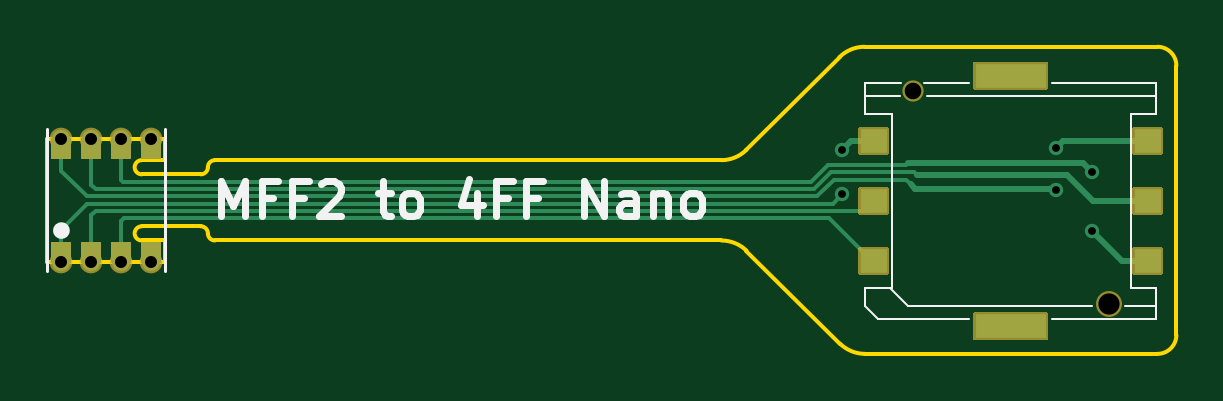
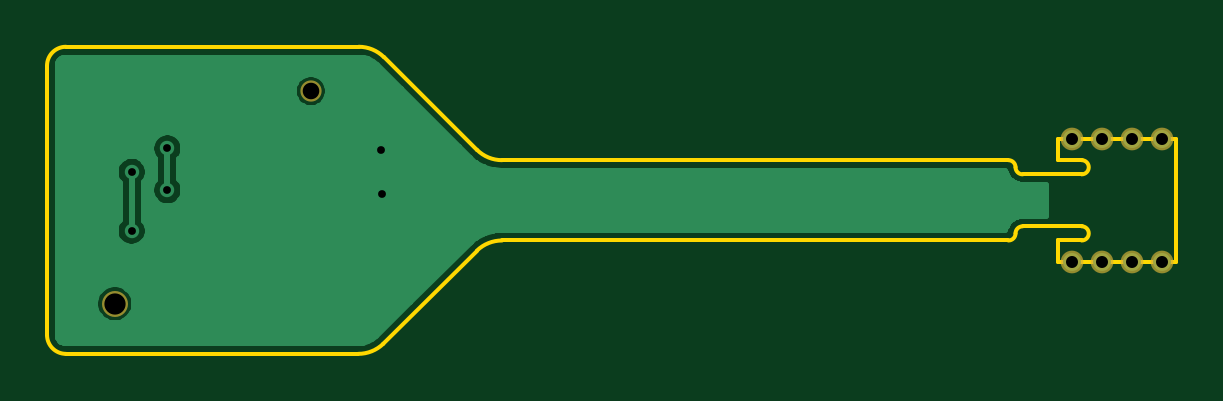
Circuit board: 10 layer files. Board 47.8 x 13.0 mm.
- bottom_copper: mff2-to-4ffnano-B_Cu.gbl (18569 bytes)
- bottom_mask: mff2-to-4ffnano-B_Mask.gbs (863 bytes)
- paste: mff2-to-4ffnano-B_Paste.gbp (526 bytes)
- bottom_silk: mff2-to-4ffnano-B_SilkS.gbo (527 bytes)
- outline: mff2-to-4ffnano-Edge_Cuts.gm1 (2329 bytes)
- top_copper: mff2-to-4ffnano-F_Cu.gtl (6630 bytes)
- top_mask: mff2-to-4ffnano-F_Mask.gts (5863 bytes)
- paste: mff2-to-4ffnano-F_Paste.gtp (800 bytes)
- top_silk: mff2-to-4ffnano-F_SilkS.gto (4990 bytes)
- drill: mff2-to-4ffnano.drl (582 bytes)

=== bottom_copper: mff2-to-4ffnano-B_Cu.gbl (18569 bytes, source omitted) ===
=== bottom_mask: mff2-to-4ffnano-B_Mask.gbs ===
G04 #@! TF.GenerationSoftware,KiCad,Pcbnew,(5.1.6-87-g1447494bc)*
G04 #@! TF.CreationDate,2020-12-18T18:28:38-06:00*
G04 #@! TF.ProjectId,mff2-to-4ffnano,6d666632-2d74-46f2-9d34-66666e616e6f,v1.0*
G04 #@! TF.SameCoordinates,Original*
G04 #@! TF.FileFunction,Soldermask,Bot*
G04 #@! TF.FilePolarity,Negative*
%FSLAX46Y46*%
G04 Gerber Fmt 4.6, Leading zero omitted, Abs format (unit mm)*
G04 Created by KiCad (PCBNEW (5.1.6-87-g1447494bc)) date 2020-12-18 18:28:38*
%MOMM*%
%LPD*%
G01*
G04 APERTURE LIST*
%ADD10C,0.962000*%
%ADD11C,0.900000*%
%ADD12C,1.100000*%
G04 APERTURE END LIST*
D10*
X122305000Y-128300000D03*
X121035000Y-128300000D03*
X119765000Y-128300000D03*
X118495000Y-128300000D03*
X122305000Y-133500000D03*
X121035000Y-133500000D03*
X119765000Y-133500000D03*
X118495000Y-133500000D03*
D11*
X154530000Y-126280000D03*
D12*
X162830000Y-135280000D03*
M02*

=== paste: mff2-to-4ffnano-B_Paste.gbp ===
G04 #@! TF.GenerationSoftware,KiCad,Pcbnew,(5.1.6-87-g1447494bc)*
G04 #@! TF.CreationDate,2020-12-18T18:28:38-06:00*
G04 #@! TF.ProjectId,mff2-to-4ffnano,6d666632-2d74-46f2-9d34-66666e616e6f,v1.0*
G04 #@! TF.SameCoordinates,Original*
G04 #@! TF.FileFunction,Paste,Bot*
G04 #@! TF.FilePolarity,Positive*
%FSLAX46Y46*%
G04 Gerber Fmt 4.6, Leading zero omitted, Abs format (unit mm)*
G04 Created by KiCad (PCBNEW (5.1.6-87-g1447494bc)) date 2020-12-18 18:28:38*
%MOMM*%
%LPD*%
G01*
G04 APERTURE LIST*
G04 APERTURE END LIST*
M02*

=== bottom_silk: mff2-to-4ffnano-B_SilkS.gbo ===
G04 #@! TF.GenerationSoftware,KiCad,Pcbnew,(5.1.6-87-g1447494bc)*
G04 #@! TF.CreationDate,2020-12-18T18:28:38-06:00*
G04 #@! TF.ProjectId,mff2-to-4ffnano,6d666632-2d74-46f2-9d34-66666e616e6f,v1.0*
G04 #@! TF.SameCoordinates,Original*
G04 #@! TF.FileFunction,Legend,Bot*
G04 #@! TF.FilePolarity,Positive*
%FSLAX46Y46*%
G04 Gerber Fmt 4.6, Leading zero omitted, Abs format (unit mm)*
G04 Created by KiCad (PCBNEW (5.1.6-87-g1447494bc)) date 2020-12-18 18:28:38*
%MOMM*%
%LPD*%
G01*
G04 APERTURE LIST*
G04 APERTURE END LIST*
M02*

=== outline: mff2-to-4ffnano-Edge_Cuts.gm1 ===
G04 #@! TF.GenerationSoftware,KiCad,Pcbnew,(5.1.6-87-g1447494bc)*
G04 #@! TF.CreationDate,2020-12-18T18:28:38-06:00*
G04 #@! TF.ProjectId,mff2-to-4ffnano,6d666632-2d74-46f2-9d34-66666e616e6f,v1.0*
G04 #@! TF.SameCoordinates,Original*
G04 #@! TF.FileFunction,Profile,NP*
%FSLAX46Y46*%
G04 Gerber Fmt 4.6, Leading zero omitted, Abs format (unit mm)*
G04 Created by KiCad (PCBNEW (5.1.6-87-g1447494bc)) date 2020-12-18 18:28:38*
%MOMM*%
%LPD*%
G01*
G04 APERTURE LIST*
G04 #@! TA.AperFunction,Profile*
%ADD10C,0.150000*%
G04 #@! TD*
G04 APERTURE END LIST*
D10*
X165700000Y-136600000D02*
G75*
G02*
X164900000Y-137400000I-800000J0D01*
G01*
X164900000Y-124400000D02*
G75*
G02*
X165700000Y-125200000I0J-800000D01*
G01*
X152525000Y-137400000D02*
G75*
G02*
X151464341Y-136971930I0J1528069D01*
G01*
X146439340Y-132600000D02*
G75*
G02*
X147499999Y-133028070I0J-1528069D01*
G01*
X151439340Y-124839340D02*
G75*
G02*
X152500000Y-124400000I1060660J-1060660D01*
G01*
X147500000Y-128760660D02*
G75*
G02*
X146439340Y-129200000I-1060660J1060660D01*
G01*
X125000000Y-132600000D02*
X146439340Y-132600000D01*
X125000000Y-129200000D02*
X146439340Y-129200000D01*
X124700000Y-129500000D02*
G75*
G02*
X125000000Y-129200000I300000J0D01*
G01*
X124700000Y-129500000D02*
G75*
G02*
X124400000Y-129800000I-300000J0D01*
G01*
X121900000Y-129800000D02*
X124400000Y-129800000D01*
X121900000Y-129800000D02*
G75*
G02*
X121900000Y-129200000I0J300000D01*
G01*
X125000000Y-132600000D02*
G75*
G02*
X124700000Y-132300000I0J300000D01*
G01*
X124400000Y-132000000D02*
G75*
G02*
X124700000Y-132300000I0J-300000D01*
G01*
X151439340Y-124839340D02*
X147500000Y-128760660D01*
X122900000Y-129200000D02*
X121900000Y-129200000D01*
X121900000Y-132600000D02*
G75*
G02*
X121900000Y-132000000I0J300000D01*
G01*
X122900000Y-132600000D02*
X121900000Y-132600000D01*
X124400000Y-132000000D02*
X121900000Y-132000000D01*
X151464341Y-136971930D02*
X147499999Y-133028070D01*
X122900000Y-133500000D02*
X122900000Y-132600000D01*
X117900000Y-133500000D02*
X122900000Y-133500000D01*
X122900000Y-128300000D02*
X122900000Y-129200000D01*
X117900000Y-128300000D02*
X122900000Y-128300000D01*
X152525000Y-137400000D02*
X164900000Y-137400000D01*
X165700000Y-136600000D02*
X165700000Y-125200000D01*
X164900000Y-124400000D02*
X152500000Y-124400000D01*
X117900000Y-128300000D02*
X117900000Y-133500000D01*
M02*

=== top_copper: mff2-to-4ffnano-F_Cu.gtl ===
G04 #@! TF.GenerationSoftware,KiCad,Pcbnew,(5.1.6-87-g1447494bc)*
G04 #@! TF.CreationDate,2020-12-18T18:28:38-06:00*
G04 #@! TF.ProjectId,mff2-to-4ffnano,6d666632-2d74-46f2-9d34-66666e616e6f,v1.0*
G04 #@! TF.SameCoordinates,Original*
G04 #@! TF.FileFunction,Copper,L1,Top*
G04 #@! TF.FilePolarity,Positive*
%FSLAX46Y46*%
G04 Gerber Fmt 4.6, Leading zero omitted, Abs format (unit mm)*
G04 Created by KiCad (PCBNEW (5.1.6-87-g1447494bc)) date 2020-12-18 18:28:38*
%MOMM*%
%LPD*%
G01*
G04 APERTURE LIST*
G04 #@! TA.AperFunction,EtchedComponent*
%ADD10C,0.100000*%
G04 #@! TD*
G04 #@! TA.AperFunction,ComponentPad*
%ADD11C,0.762000*%
G04 #@! TD*
G04 #@! TA.AperFunction,SMDPad,CuDef*
%ADD12R,1.100000X1.000000*%
G04 #@! TD*
G04 #@! TA.AperFunction,SMDPad,CuDef*
%ADD13R,3.000000X1.000000*%
G04 #@! TD*
G04 #@! TA.AperFunction,ViaPad*
%ADD14C,0.609600*%
G04 #@! TD*
G04 #@! TA.AperFunction,Conductor*
%ADD15C,0.152400*%
G04 #@! TD*
G04 #@! TA.AperFunction,Conductor*
%ADD16C,0.254000*%
G04 #@! TD*
G04 APERTURE END LIST*
D10*
G36*
X122680000Y-128300000D02*
G01*
X122680000Y-129100000D01*
X121920000Y-129100000D01*
X121920000Y-128300000D01*
X122680000Y-128300000D01*
G37*
X122680000Y-128300000D02*
X122680000Y-129100000D01*
X121920000Y-129100000D01*
X121920000Y-128300000D01*
X122680000Y-128300000D01*
G36*
X121420000Y-128300000D02*
G01*
X121420000Y-129100000D01*
X120660000Y-129100000D01*
X120660000Y-128300000D01*
X121420000Y-128300000D01*
G37*
X121420000Y-128300000D02*
X121420000Y-129100000D01*
X120660000Y-129100000D01*
X120660000Y-128300000D01*
X121420000Y-128300000D01*
G36*
X120130000Y-128300000D02*
G01*
X120130000Y-129100000D01*
X119370000Y-129100000D01*
X119370000Y-128300000D01*
X120130000Y-128300000D01*
G37*
X120130000Y-128300000D02*
X120130000Y-129100000D01*
X119370000Y-129100000D01*
X119370000Y-128300000D01*
X120130000Y-128300000D01*
G36*
X118870000Y-128300000D02*
G01*
X118870000Y-129100000D01*
X118110000Y-129100000D01*
X118110000Y-128300000D01*
X118870000Y-128300000D01*
G37*
X118870000Y-128300000D02*
X118870000Y-129100000D01*
X118110000Y-129100000D01*
X118110000Y-128300000D01*
X118870000Y-128300000D01*
G36*
X118880000Y-132700000D02*
G01*
X118880000Y-133500000D01*
X118110000Y-133500000D01*
X118110000Y-132700000D01*
X118880000Y-132700000D01*
G37*
X118880000Y-132700000D02*
X118880000Y-133500000D01*
X118110000Y-133500000D01*
X118110000Y-132700000D01*
X118880000Y-132700000D01*
G36*
X120140000Y-132700000D02*
G01*
X120140000Y-133500000D01*
X119380000Y-133500000D01*
X119380000Y-132700000D01*
X120140000Y-132700000D01*
G37*
X120140000Y-132700000D02*
X120140000Y-133500000D01*
X119380000Y-133500000D01*
X119380000Y-132700000D01*
X120140000Y-132700000D01*
G36*
X121420000Y-132700000D02*
G01*
X121420000Y-133500000D01*
X120660000Y-133500000D01*
X120660000Y-132700000D01*
X121420000Y-132700000D01*
G37*
X121420000Y-132700000D02*
X121420000Y-133500000D01*
X120660000Y-133500000D01*
X120660000Y-132700000D01*
X121420000Y-132700000D01*
G36*
X122680000Y-132700000D02*
G01*
X122680000Y-133500000D01*
X121920000Y-133500000D01*
X121920000Y-132700000D01*
X122680000Y-132700000D01*
G37*
X122680000Y-132700000D02*
X122680000Y-133500000D01*
X121920000Y-133500000D01*
X121920000Y-132700000D01*
X122680000Y-132700000D01*
D11*
X122305000Y-128300000D03*
X121035000Y-128300000D03*
X119765000Y-128300000D03*
X118495000Y-128300000D03*
X122305000Y-133500000D03*
X121035000Y-133500000D03*
X119765000Y-133500000D03*
X118495000Y-133500000D03*
D12*
X152880000Y-130930000D03*
X152880000Y-133470000D03*
X152880000Y-128390000D03*
X164480000Y-130930000D03*
X164480000Y-133470000D03*
X164480000Y-128390000D03*
D13*
X158680000Y-136230000D03*
X158680000Y-125630000D03*
D14*
X151540000Y-130650000D03*
X151550006Y-128760000D03*
X162115000Y-132195000D03*
X162110000Y-129700000D03*
X160610000Y-128700000D03*
X160610002Y-130470000D03*
D15*
X119765000Y-131535000D02*
X119954811Y-131345189D01*
X119765000Y-133500000D02*
X119765000Y-131535000D01*
X152464811Y-131345189D02*
X152880000Y-130930000D01*
X119954811Y-131345189D02*
X152464811Y-131345189D01*
X121035000Y-132895000D02*
X121035000Y-133500000D01*
X152880000Y-133470000D02*
X152820000Y-133470000D01*
X121035000Y-131765000D02*
X121035000Y-132895000D01*
X151000000Y-131650000D02*
X121150000Y-131650000D01*
X121150000Y-131650000D02*
X121035000Y-131765000D01*
X152820000Y-133470000D02*
X151000000Y-131650000D01*
X152870000Y-128400000D02*
X152880000Y-128390000D01*
D16*
X152870000Y-128400000D02*
X151910006Y-128400000D01*
X151910006Y-128400000D02*
X151550006Y-128760000D01*
D15*
X151149622Y-131040378D02*
X151540000Y-130650000D01*
X119599622Y-131040378D02*
X151149622Y-131040378D01*
X118495000Y-132145000D02*
X119599622Y-131040378D01*
X118495000Y-133500000D02*
X118495000Y-132145000D01*
D16*
X155210000Y-129840000D02*
X154720000Y-129840000D01*
X161080000Y-129840000D02*
X155210000Y-129840000D01*
X162170000Y-130930000D02*
X161080000Y-129840000D01*
X164480000Y-130930000D02*
X162170000Y-130930000D01*
D15*
X154595189Y-129715189D02*
X154720000Y-129840000D01*
X119765000Y-128300000D02*
X119765000Y-130245000D01*
X151083744Y-129715189D02*
X154595189Y-129715189D01*
X119950756Y-130430756D02*
X150368177Y-130430756D01*
X119765000Y-130245000D02*
X119950756Y-130430756D01*
X150368177Y-130430756D02*
X151083744Y-129715189D01*
X164470000Y-133460000D02*
X164480000Y-133470000D01*
D16*
X163380000Y-133460000D02*
X162115000Y-132195000D01*
X164470000Y-133460000D02*
X163380000Y-133460000D01*
D15*
X154250000Y-129410000D02*
X154340000Y-129320000D01*
X150957868Y-129410000D02*
X154250000Y-129410000D01*
X150247868Y-130120000D02*
X150957868Y-129410000D01*
D16*
X154340000Y-129320000D02*
X160140631Y-129320000D01*
X160140631Y-129320000D02*
X160141243Y-129319388D01*
X161729388Y-129319388D02*
X162110000Y-129700000D01*
X160141243Y-129319388D02*
X161729388Y-129319388D01*
D15*
X150247868Y-130120000D02*
X131220000Y-130120000D01*
X131220000Y-130120000D02*
X131214054Y-130125946D01*
X131214054Y-130125946D02*
X121125946Y-130125946D01*
X121035000Y-130035000D02*
X121035000Y-128503610D01*
X121125946Y-130125946D02*
X121035000Y-130035000D01*
D16*
X160920000Y-128390000D02*
X164480000Y-128390000D01*
X160610000Y-128700000D02*
X160920000Y-128390000D01*
X160540002Y-130400000D02*
X160610002Y-130470000D01*
X154630000Y-130400000D02*
X160540002Y-130400000D01*
X154460000Y-130230000D02*
X154630000Y-130400000D01*
D15*
X118495000Y-129665000D02*
X118495000Y-128300000D01*
X119565567Y-130735567D02*
X118495000Y-129665000D01*
X151210000Y-130020000D02*
X150494433Y-130735567D01*
X150494433Y-130735567D02*
X119565567Y-130735567D01*
X154250000Y-130020000D02*
X151210000Y-130020000D01*
X154460000Y-130230000D02*
X154250000Y-130020000D01*
M02*

=== top_mask: mff2-to-4ffnano-F_Mask.gts ===
G04 #@! TF.GenerationSoftware,KiCad,Pcbnew,(5.1.6-87-g1447494bc)*
G04 #@! TF.CreationDate,2020-12-18T18:28:38-06:00*
G04 #@! TF.ProjectId,mff2-to-4ffnano,6d666632-2d74-46f2-9d34-66666e616e6f,v1.0*
G04 #@! TF.SameCoordinates,Original*
G04 #@! TF.FileFunction,Soldermask,Top*
G04 #@! TF.FilePolarity,Negative*
%FSLAX46Y46*%
G04 Gerber Fmt 4.6, Leading zero omitted, Abs format (unit mm)*
G04 Created by KiCad (PCBNEW (5.1.6-87-g1447494bc)) date 2020-12-18 18:28:38*
%MOMM*%
%LPD*%
G01*
G04 APERTURE LIST*
%ADD10C,0.100000*%
%ADD11C,0.962000*%
%ADD12C,0.900000*%
%ADD13C,1.100000*%
G04 APERTURE END LIST*
D10*
G36*
X122680000Y-128300000D02*
G01*
X122680000Y-129100000D01*
X121920000Y-129100000D01*
X121920000Y-128300000D01*
X122680000Y-128300000D01*
G37*
X122680000Y-128300000D02*
X122680000Y-129100000D01*
X121920000Y-129100000D01*
X121920000Y-128300000D01*
X122680000Y-128300000D01*
G36*
X121420000Y-128300000D02*
G01*
X121420000Y-129100000D01*
X120660000Y-129100000D01*
X120660000Y-128300000D01*
X121420000Y-128300000D01*
G37*
X121420000Y-128300000D02*
X121420000Y-129100000D01*
X120660000Y-129100000D01*
X120660000Y-128300000D01*
X121420000Y-128300000D01*
G36*
X120130000Y-128300000D02*
G01*
X120130000Y-129100000D01*
X119370000Y-129100000D01*
X119370000Y-128300000D01*
X120130000Y-128300000D01*
G37*
X120130000Y-128300000D02*
X120130000Y-129100000D01*
X119370000Y-129100000D01*
X119370000Y-128300000D01*
X120130000Y-128300000D01*
G36*
X118870000Y-128300000D02*
G01*
X118870000Y-129100000D01*
X118110000Y-129100000D01*
X118110000Y-128300000D01*
X118870000Y-128300000D01*
G37*
X118870000Y-128300000D02*
X118870000Y-129100000D01*
X118110000Y-129100000D01*
X118110000Y-128300000D01*
X118870000Y-128300000D01*
G36*
X122680000Y-132700000D02*
G01*
X122680000Y-133500000D01*
X121920000Y-133500000D01*
X121920000Y-132700000D01*
X122680000Y-132700000D01*
G37*
X122680000Y-132700000D02*
X122680000Y-133500000D01*
X121920000Y-133500000D01*
X121920000Y-132700000D01*
X122680000Y-132700000D01*
G36*
X121420000Y-132700000D02*
G01*
X121420000Y-133500000D01*
X120660000Y-133500000D01*
X120660000Y-132700000D01*
X121420000Y-132700000D01*
G37*
X121420000Y-132700000D02*
X121420000Y-133500000D01*
X120660000Y-133500000D01*
X120660000Y-132700000D01*
X121420000Y-132700000D01*
G36*
X120140000Y-132700000D02*
G01*
X120140000Y-133500000D01*
X119380000Y-133500000D01*
X119380000Y-132700000D01*
X120140000Y-132700000D01*
G37*
X120140000Y-132700000D02*
X120140000Y-133500000D01*
X119380000Y-133500000D01*
X119380000Y-132700000D01*
X120140000Y-132700000D01*
G36*
X118880000Y-132700000D02*
G01*
X118880000Y-133500000D01*
X118110000Y-133500000D01*
X118110000Y-132700000D01*
X118880000Y-132700000D01*
G37*
X118880000Y-132700000D02*
X118880000Y-133500000D01*
X118110000Y-133500000D01*
X118110000Y-132700000D01*
X118880000Y-132700000D01*
D11*
X122305000Y-128300000D03*
X121035000Y-128300000D03*
X119765000Y-128300000D03*
X118495000Y-128300000D03*
X122305000Y-133500000D03*
X121035000Y-133500000D03*
X119765000Y-133500000D03*
X118495000Y-133500000D03*
G36*
G01*
X153430001Y-131531600D02*
X152329999Y-131531600D01*
G75*
G02*
X152228400Y-131430001I0J101599D01*
G01*
X152228400Y-130429999D01*
G75*
G02*
X152329999Y-130328400I101599J0D01*
G01*
X153430001Y-130328400D01*
G75*
G02*
X153531600Y-130429999I0J-101599D01*
G01*
X153531600Y-131430001D01*
G75*
G02*
X153430001Y-131531600I-101599J0D01*
G01*
G37*
G36*
G01*
X153430001Y-134071600D02*
X152329999Y-134071600D01*
G75*
G02*
X152228400Y-133970001I0J101599D01*
G01*
X152228400Y-132969999D01*
G75*
G02*
X152329999Y-132868400I101599J0D01*
G01*
X153430001Y-132868400D01*
G75*
G02*
X153531600Y-132969999I0J-101599D01*
G01*
X153531600Y-133970001D01*
G75*
G02*
X153430001Y-134071600I-101599J0D01*
G01*
G37*
G36*
G01*
X153430001Y-128991600D02*
X152329999Y-128991600D01*
G75*
G02*
X152228400Y-128890001I0J101599D01*
G01*
X152228400Y-127889999D01*
G75*
G02*
X152329999Y-127788400I101599J0D01*
G01*
X153430001Y-127788400D01*
G75*
G02*
X153531600Y-127889999I0J-101599D01*
G01*
X153531600Y-128890001D01*
G75*
G02*
X153430001Y-128991600I-101599J0D01*
G01*
G37*
G36*
G01*
X165030001Y-131531600D02*
X163929999Y-131531600D01*
G75*
G02*
X163828400Y-131430001I0J101599D01*
G01*
X163828400Y-130429999D01*
G75*
G02*
X163929999Y-130328400I101599J0D01*
G01*
X165030001Y-130328400D01*
G75*
G02*
X165131600Y-130429999I0J-101599D01*
G01*
X165131600Y-131430001D01*
G75*
G02*
X165030001Y-131531600I-101599J0D01*
G01*
G37*
G36*
G01*
X165030001Y-134071600D02*
X163929999Y-134071600D01*
G75*
G02*
X163828400Y-133970001I0J101599D01*
G01*
X163828400Y-132969999D01*
G75*
G02*
X163929999Y-132868400I101599J0D01*
G01*
X165030001Y-132868400D01*
G75*
G02*
X165131600Y-132969999I0J-101599D01*
G01*
X165131600Y-133970001D01*
G75*
G02*
X165030001Y-134071600I-101599J0D01*
G01*
G37*
G36*
G01*
X165030001Y-128991600D02*
X163929999Y-128991600D01*
G75*
G02*
X163828400Y-128890001I0J101599D01*
G01*
X163828400Y-127889999D01*
G75*
G02*
X163929999Y-127788400I101599J0D01*
G01*
X165030001Y-127788400D01*
G75*
G02*
X165131600Y-127889999I0J-101599D01*
G01*
X165131600Y-128890001D01*
G75*
G02*
X165030001Y-128991600I-101599J0D01*
G01*
G37*
G36*
G01*
X160180001Y-136831600D02*
X157179999Y-136831600D01*
G75*
G02*
X157078400Y-136730001I0J101599D01*
G01*
X157078400Y-135729999D01*
G75*
G02*
X157179999Y-135628400I101599J0D01*
G01*
X160180001Y-135628400D01*
G75*
G02*
X160281600Y-135729999I0J-101599D01*
G01*
X160281600Y-136730001D01*
G75*
G02*
X160180001Y-136831600I-101599J0D01*
G01*
G37*
G36*
G01*
X160180001Y-126231600D02*
X157179999Y-126231600D01*
G75*
G02*
X157078400Y-126130001I0J101599D01*
G01*
X157078400Y-125129999D01*
G75*
G02*
X157179999Y-125028400I101599J0D01*
G01*
X160180001Y-125028400D01*
G75*
G02*
X160281600Y-125129999I0J-101599D01*
G01*
X160281600Y-126130001D01*
G75*
G02*
X160180001Y-126231600I-101599J0D01*
G01*
G37*
D12*
X154530000Y-126280000D03*
D13*
X162830000Y-135280000D03*
M02*

=== paste: mff2-to-4ffnano-F_Paste.gtp ===
G04 #@! TF.GenerationSoftware,KiCad,Pcbnew,(5.1.6-87-g1447494bc)*
G04 #@! TF.CreationDate,2020-12-18T18:28:38-06:00*
G04 #@! TF.ProjectId,mff2-to-4ffnano,6d666632-2d74-46f2-9d34-66666e616e6f,v1.0*
G04 #@! TF.SameCoordinates,Original*
G04 #@! TF.FileFunction,Paste,Top*
G04 #@! TF.FilePolarity,Positive*
%FSLAX46Y46*%
G04 Gerber Fmt 4.6, Leading zero omitted, Abs format (unit mm)*
G04 Created by KiCad (PCBNEW (5.1.6-87-g1447494bc)) date 2020-12-18 18:28:38*
%MOMM*%
%LPD*%
G01*
G04 APERTURE LIST*
%ADD10R,1.100000X1.000000*%
%ADD11R,3.000000X1.000000*%
G04 APERTURE END LIST*
D10*
X152880000Y-130930000D03*
X152880000Y-133470000D03*
X152880000Y-128390000D03*
X164480000Y-130930000D03*
X164480000Y-133470000D03*
X164480000Y-128390000D03*
D11*
X158680000Y-136230000D03*
X158680000Y-125630000D03*
M02*

=== top_silk: mff2-to-4ffnano-F_SilkS.gto ===
G04 #@! TF.GenerationSoftware,KiCad,Pcbnew,(5.1.6-87-g1447494bc)*
G04 #@! TF.CreationDate,2020-12-18T18:28:38-06:00*
G04 #@! TF.ProjectId,mff2-to-4ffnano,6d666632-2d74-46f2-9d34-66666e616e6f,v1.0*
G04 #@! TF.SameCoordinates,Original*
G04 #@! TF.FileFunction,Legend,Top*
G04 #@! TF.FilePolarity,Positive*
%FSLAX46Y46*%
G04 Gerber Fmt 4.6, Leading zero omitted, Abs format (unit mm)*
G04 Created by KiCad (PCBNEW (5.1.6-87-g1447494bc)) date 2020-12-18 18:28:38*
%MOMM*%
%LPD*%
G01*
G04 APERTURE LIST*
%ADD10C,0.300000*%
%ADD11C,0.406400*%
%ADD12C,0.127000*%
%ADD13C,0.100000*%
G04 APERTURE END LIST*
D10*
X125257142Y-131578571D02*
X125257142Y-130078571D01*
X125757142Y-131150000D01*
X126257142Y-130078571D01*
X126257142Y-131578571D01*
X127471428Y-130792857D02*
X126971428Y-130792857D01*
X126971428Y-131578571D02*
X126971428Y-130078571D01*
X127685714Y-130078571D01*
X128757142Y-130792857D02*
X128257142Y-130792857D01*
X128257142Y-131578571D02*
X128257142Y-130078571D01*
X128971428Y-130078571D01*
X129471428Y-130221428D02*
X129542857Y-130150000D01*
X129685714Y-130078571D01*
X130042857Y-130078571D01*
X130185714Y-130150000D01*
X130257142Y-130221428D01*
X130328571Y-130364285D01*
X130328571Y-130507142D01*
X130257142Y-130721428D01*
X129400000Y-131578571D01*
X130328571Y-131578571D01*
X131900000Y-130578571D02*
X132471428Y-130578571D01*
X132114285Y-130078571D02*
X132114285Y-131364285D01*
X132185714Y-131507142D01*
X132328571Y-131578571D01*
X132471428Y-131578571D01*
X133185714Y-131578571D02*
X133042857Y-131507142D01*
X132971428Y-131435714D01*
X132900000Y-131292857D01*
X132900000Y-130864285D01*
X132971428Y-130721428D01*
X133042857Y-130650000D01*
X133185714Y-130578571D01*
X133400000Y-130578571D01*
X133542857Y-130650000D01*
X133614285Y-130721428D01*
X133685714Y-130864285D01*
X133685714Y-131292857D01*
X133614285Y-131435714D01*
X133542857Y-131507142D01*
X133400000Y-131578571D01*
X133185714Y-131578571D01*
X136114285Y-130578571D02*
X136114285Y-131578571D01*
X135757142Y-130007142D02*
X135400000Y-131078571D01*
X136328571Y-131078571D01*
X137400000Y-130792857D02*
X136900000Y-130792857D01*
X136900000Y-131578571D02*
X136900000Y-130078571D01*
X137614285Y-130078571D01*
X138685714Y-130792857D02*
X138185714Y-130792857D01*
X138185714Y-131578571D02*
X138185714Y-130078571D01*
X138900000Y-130078571D01*
X140614285Y-131578571D02*
X140614285Y-130078571D01*
X141471428Y-131578571D01*
X141471428Y-130078571D01*
X142828571Y-131578571D02*
X142828571Y-130792857D01*
X142757142Y-130650000D01*
X142614285Y-130578571D01*
X142328571Y-130578571D01*
X142185714Y-130650000D01*
X142828571Y-131507142D02*
X142685714Y-131578571D01*
X142328571Y-131578571D01*
X142185714Y-131507142D01*
X142114285Y-131364285D01*
X142114285Y-131221428D01*
X142185714Y-131078571D01*
X142328571Y-131007142D01*
X142685714Y-131007142D01*
X142828571Y-130935714D01*
X143542857Y-130578571D02*
X143542857Y-131578571D01*
X143542857Y-130721428D02*
X143614285Y-130650000D01*
X143757142Y-130578571D01*
X143971428Y-130578571D01*
X144114285Y-130650000D01*
X144185714Y-130792857D01*
X144185714Y-131578571D01*
X145114285Y-131578571D02*
X144971428Y-131507142D01*
X144900000Y-131435714D01*
X144828571Y-131292857D01*
X144828571Y-130864285D01*
X144900000Y-130721428D01*
X144971428Y-130650000D01*
X145114285Y-130578571D01*
X145328571Y-130578571D01*
X145471428Y-130650000D01*
X145542857Y-130721428D01*
X145614285Y-130864285D01*
X145614285Y-131292857D01*
X145542857Y-131435714D01*
X145471428Y-131507142D01*
X145328571Y-131578571D01*
X145114285Y-131578571D01*
D11*
X118641418Y-132180000D02*
G75*
G03*
X118641418Y-132180000I-141418J0D01*
G01*
D12*
X122900000Y-127900000D02*
X122900000Y-133900000D01*
X117900000Y-133900000D02*
X117900000Y-127900000D01*
D13*
X152530000Y-134630000D02*
X152530000Y-135380000D01*
X152530000Y-135380000D02*
X153080000Y-135930000D01*
X153080000Y-135930000D02*
X156930000Y-135930000D01*
X152530000Y-134630000D02*
X153580000Y-134630000D01*
X153580000Y-134630000D02*
X153680000Y-134630000D01*
X153680000Y-134630000D02*
X153680000Y-127230000D01*
X153680000Y-127230000D02*
X152530000Y-127230000D01*
X152530000Y-127230000D02*
X152530000Y-126480000D01*
X152530000Y-126480000D02*
X152530000Y-125930000D01*
X160430000Y-125930000D02*
X164830000Y-125930000D01*
X164830000Y-125930000D02*
X164830000Y-126480000D01*
X164830000Y-126480000D02*
X164830000Y-127230000D01*
X164830000Y-127230000D02*
X163780000Y-127230000D01*
X163780000Y-127230000D02*
X163780000Y-134630000D01*
X163780000Y-134630000D02*
X164830000Y-134630000D01*
X164830000Y-134630000D02*
X164830000Y-135380000D01*
X164830000Y-135380000D02*
X164830000Y-135930000D01*
X164830000Y-135930000D02*
X160430000Y-135930000D01*
X153580000Y-134630000D02*
X154330000Y-135380000D01*
X152530000Y-126480000D02*
X153980000Y-126480000D01*
X155130000Y-126480000D02*
X164830000Y-126480000D01*
X152530000Y-125930000D02*
X154030000Y-125930000D01*
X155030000Y-125930000D02*
X156930000Y-125930000D01*
X164830000Y-135380000D02*
X163530000Y-135380000D01*
X162130000Y-135380000D02*
X154330000Y-135380000D01*
M02*

=== drill: mff2-to-4ffnano.drl ===
M48
; DRILL file {KiCad (5.1.6-87-g1447494bc)} date Friday, December 18, 2020 at 06:28:42 PM
; FORMAT={-:-/ absolute / inch / decimal}
; #@! TF.CreationDate,2020-12-18T18:28:42-06:00
; #@! TF.GenerationSoftware,Kicad,Pcbnew,(5.1.6-87-g1447494bc)
FMAT,2
INCH
T1C0.0130
T2C0.0200
T3C0.0276
T4C0.0354
%
G90
G05
T1
X5.9661Y-5.1437
X5.9665Y-5.0693
X6.3232Y-5.0669
X6.3232Y-5.1366
X6.3823Y-5.1063
X6.3825Y-5.2045
T2
X4.6652Y-5.0512
X4.6652Y-5.2559
X4.7152Y-5.0512
X4.7152Y-5.2559
X4.7652Y-5.0512
X4.7652Y-5.2559
X4.8152Y-5.0512
X4.8152Y-5.2559
T3
X6.0839Y-4.9717
T4
X6.4106Y-5.326
T0
M30

